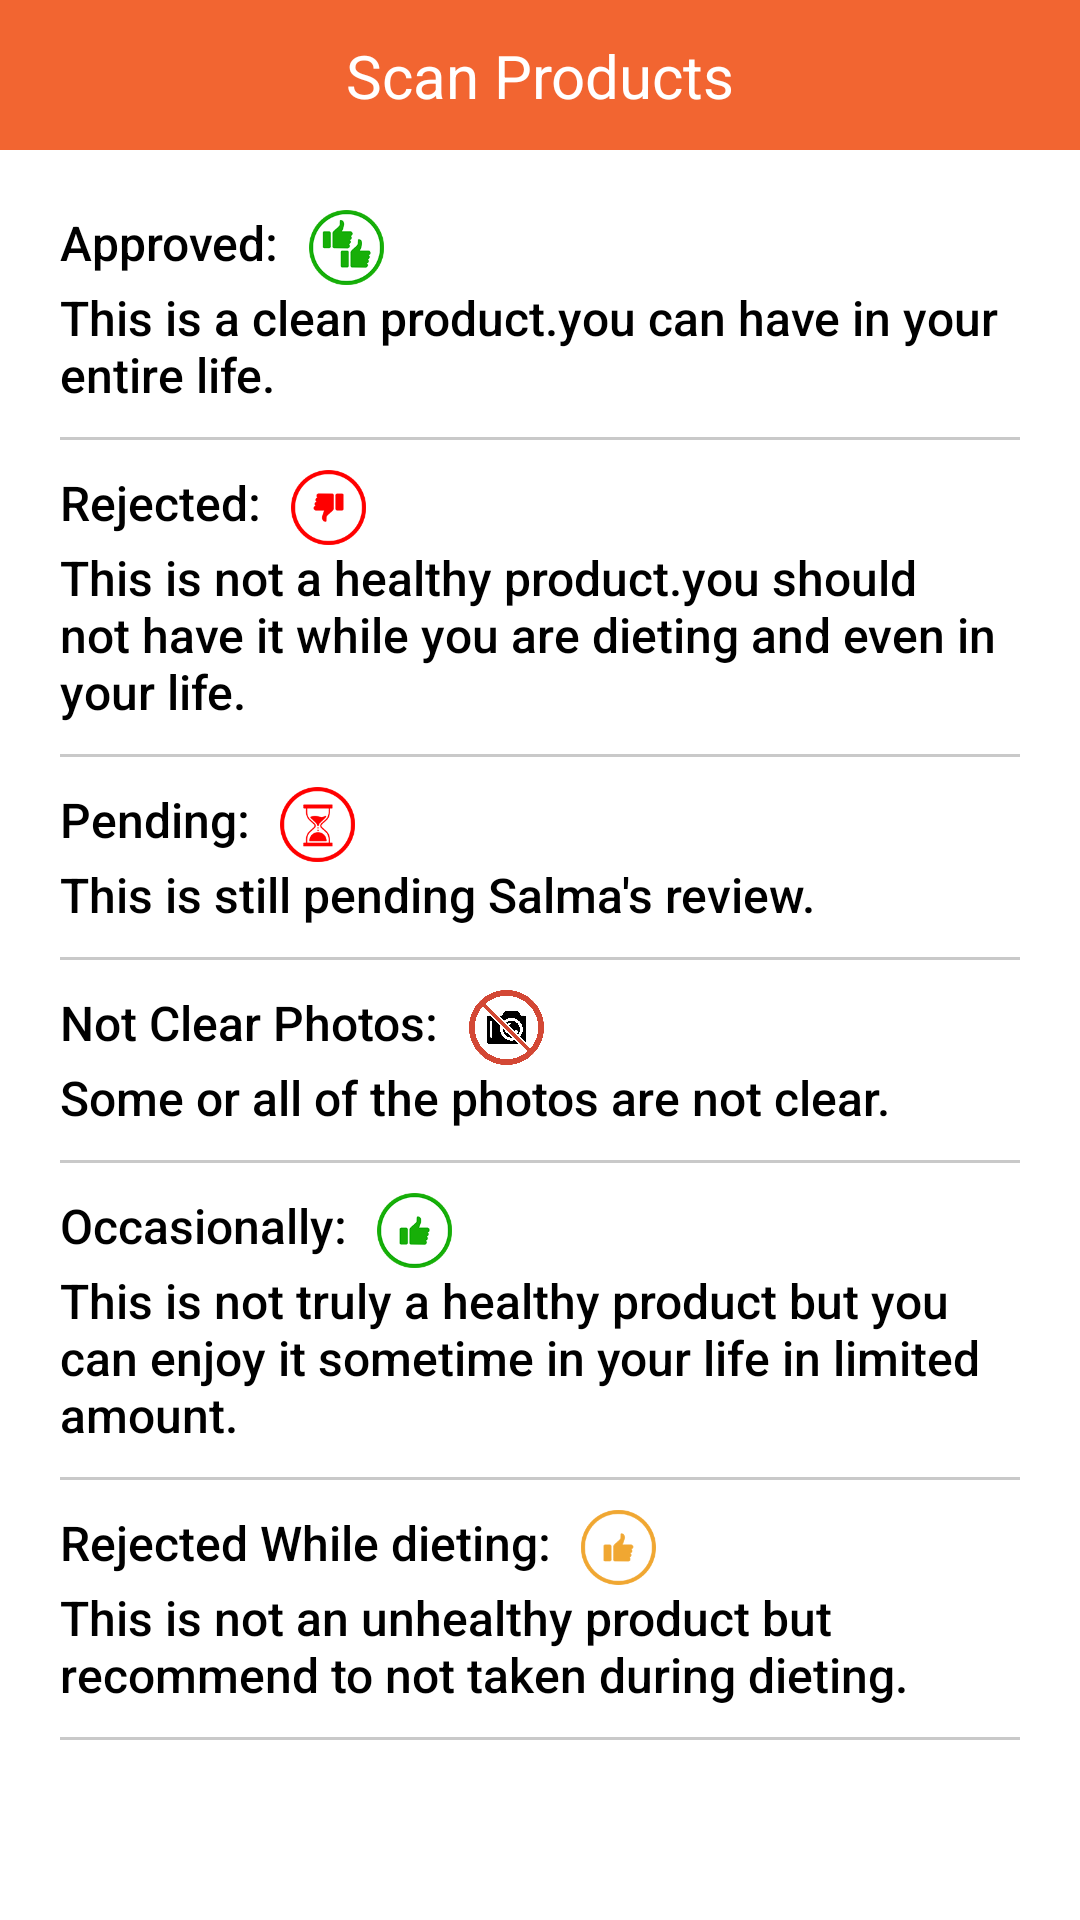

The Android layout XML behind this screen, and the referenced resources:
<!-- AndroidManifest.xml: application theme Theme.SalmaFit -->
<!-- res/layout/activity_app_guidance.xml -->
<?xml version="1.0" encoding="utf-8"?>
<androidx.constraintlayout.widget.ConstraintLayout xmlns:android="http://schemas.android.com/apk/res/android"
    xmlns:app="http://schemas.android.com/apk/res-auto"
    xmlns:tools="http://schemas.android.com/tools"
    android:layout_width="match_parent"
    android:layout_height="match_parent"
    tools:context="com.barcode.salmaStyle.AppGuidanceActivity">

    <include
        layout="@layout/scan_tab_toolbar"
        app:layout_constraintTop_toTopOf="parent"
        android:id="@+id/product_detail_toolbar"

        />

    <LinearLayout
        android:layout_width="match_parent"
        android:layout_height="0dp"
        app:layout_constraintTop_toBottomOf="@+id/product_detail_toolbar"
        app:layout_constraintBottom_toBottomOf="parent"
        android:orientation="vertical"
        android:layout_margin="20dp"
        >

        <LinearLayout
            android:layout_width="match_parent"
            android:layout_height="wrap_content"
            android:orientation="vertical"
            >

            <androidx.appcompat.widget.LinearLayoutCompat
                android:layout_width="match_parent"
                android:layout_height="match_parent"
                >
                <TextView
                    android:layout_width="wrap_content"
                    android:layout_height="wrap_content"
                    android:textSize="@dimen/app_guidance_txt_size"
                    android:text="@string/approve_label"
                    android:fontFamily="sans-serif-medium"
                    android:textColor="@color/black"
                    />

                <ImageView
                    android:layout_width="25dp"
                    android:layout_height="25dp"
                    android:layout_marginStart="10dp"
                    android:src="@drawable/doubleup"
                    ></ImageView>

            </androidx.appcompat.widget.LinearLayoutCompat>


            <TextView
                android:layout_width="wrap_content"
                android:layout_height="wrap_content"
                android:textSize="@dimen/app_guidance_txt_size"
                android:text="@string/approved_text"
                android:fontFamily="sans-serif-medium"
                android:textColor="@color/black"
                />

            <View
                android:layout_width="match_parent"
                android:layout_height="1dp"
                android:background="@color/light_gray"
                android:layout_marginTop="10dp"
                />
        </LinearLayout>

        <LinearLayout
            android:layout_width="match_parent"
            android:layout_height="wrap_content"
            android:orientation="vertical"
            android:layout_marginTop="10dp"
            >

            <androidx.appcompat.widget.LinearLayoutCompat
                android:layout_width="match_parent"
                android:layout_height="match_parent"
                >
                <TextView
                    android:layout_width="wrap_content"
                    android:layout_height="wrap_content"
                    android:textSize="@dimen/app_guidance_txt_size"
                    android:text="@string/rej"
                    android:fontFamily="sans-serif-medium"
                    android:textColor="@color/black"
                    />
                <ImageView
                    android:layout_width="25dp"
                    android:layout_height="25dp"
                    android:layout_marginStart="10dp"
                    android:src="@drawable/singledown"
                    ></ImageView>

            </androidx.appcompat.widget.LinearLayoutCompat>



            <TextView
                android:layout_width="wrap_content"
                android:layout_height="wrap_content"
                android:textSize="@dimen/app_guidance_txt_size"
                android:text="@string/rejected_txt"
                android:fontFamily="sans-serif-medium"
                android:textColor="@color/black"
                />

            <View
                android:layout_width="match_parent"
                android:layout_height="1dp"
                android:background="@color/light_gray"
                android:layout_marginTop="10dp"
                />
        </LinearLayout>

        <LinearLayout
            android:layout_width="match_parent"
            android:layout_height="wrap_content"
            android:orientation="vertical"
            android:layout_marginTop="10dp"
            >

            <androidx.appcompat.widget.LinearLayoutCompat
                android:layout_width="match_parent"
                android:layout_height="match_parent"
                >
                <TextView
                    android:layout_width="wrap_content"
                    android:layout_height="wrap_content"
                    android:textSize="@dimen/app_guidance_txt_size"
                    android:text="@string/pen"
                    android:fontFamily="sans-serif-medium"
                    android:textColor="@color/black"
                    />
                <ImageView
                    android:layout_width="25dp"
                    android:layout_height="25dp"
                    android:layout_marginStart="10dp"
                    android:src="@drawable/pendinglog"
                    ></ImageView>

            </androidx.appcompat.widget.LinearLayoutCompat>


            <TextView
                android:layout_width="wrap_content"
                android:layout_height="wrap_content"
                android:textSize="@dimen/app_guidance_txt_size"
                android:text="@string/pending_txt"
                android:fontFamily="sans-serif-medium"
                android:textColor="@color/black"
                />

            <View
                android:layout_width="match_parent"
                android:layout_height="1dp"
                android:background="@color/light_gray"
                android:layout_marginTop="10dp"
                />
        </LinearLayout>

        <LinearLayout
            android:layout_width="match_parent"
            android:layout_height="wrap_content"
            android:orientation="vertical"
            android:layout_marginTop="10dp"
            >

            <androidx.appcompat.widget.LinearLayoutCompat
                android:layout_width="match_parent"
                android:layout_height="match_parent"

                >
                <TextView
                    android:layout_width="wrap_content"
                    android:layout_height="wrap_content"
                    android:textSize="@dimen/app_guidance_txt_size"
                    android:text="@string/not_clr_photo"
                    android:fontFamily="sans-serif-medium"
                    android:textColor="@color/black"
                    />
                <ImageView
                    android:layout_width="25dp"
                    android:layout_height="25dp"
                    android:layout_marginStart="10dp"
                    android:src="@drawable/image_not_clear"
                    ></ImageView>

            </androidx.appcompat.widget.LinearLayoutCompat>


            <TextView
                android:layout_width="wrap_content"
                android:layout_height="wrap_content"
                android:textSize="@dimen/app_guidance_txt_size"
                android:text="@string/not_clr_txt"
                android:fontFamily="sans-serif-medium"
                android:textColor="@color/black"
                />

            <View
                android:layout_width="match_parent"
                android:layout_height="1dp"
                android:background="@color/light_gray"
                android:layout_marginTop="10dp"
                />
        </LinearLayout>

        <LinearLayout
            android:layout_width="match_parent"
            android:layout_height="wrap_content"
            android:orientation="vertical"
            android:layout_marginTop="10dp"
            >

            <androidx.appcompat.widget.LinearLayoutCompat
                android:layout_width="match_parent"
                android:layout_height="match_parent"

                >


                <TextView
                    android:layout_width="wrap_content"
                    android:layout_height="wrap_content"
                    android:textSize="@dimen/app_guidance_txt_size"
                    android:text="@string/occ_txt"
                    android:fontFamily="sans-serif-medium"
                    android:textColor="@color/black"
                    />
                <ImageView
                    android:layout_width="25dp"
                    android:layout_height="25dp"
                    android:layout_marginStart="10dp"
                    android:src="@drawable/singleup"
                    ></ImageView>

            </androidx.appcompat.widget.LinearLayoutCompat>


            <TextView
                android:layout_width="wrap_content"
                android:layout_height="wrap_content"
                android:textSize="@dimen/app_guidance_txt_size"
                android:text="@string/occ_txt_line"
                android:fontFamily="sans-serif-medium"
                android:textColor="@color/black"
                />

            <View
                android:layout_width="match_parent"
                android:layout_height="1dp"
                android:background="@color/light_gray"
                android:layout_marginTop="10dp"
                />
        </LinearLayout>

        <LinearLayout
            android:layout_width="match_parent"
            android:layout_height="wrap_content"
            android:orientation="vertical"
            android:layout_marginTop="10dp"
            >

            <androidx.appcompat.widget.LinearLayoutCompat
                android:layout_width="match_parent"
                android:layout_height="match_parent"
                >
                <TextView
                    android:layout_width="wrap_content"
                    android:layout_height="wrap_content"
                    android:textSize="@dimen/app_guidance_txt_size"
                    android:text="@string/rej_while_diet"
                    android:fontFamily="sans-serif-medium"
                    android:textColor="@color/black"
                    />

                <ImageView
                    android:layout_width="25dp"
                    android:layout_height="25dp"
                    android:layout_marginStart="10dp"
                    android:src="@drawable/rejacted_while_dieting"
                    ></ImageView>


            </androidx.appcompat.widget.LinearLayoutCompat>


            <TextView
                android:layout_width="wrap_content"
                android:layout_height="wrap_content"
                android:textSize="@dimen/app_guidance_txt_size"
                android:text="@string/rej_while_diet_txt"
                android:fontFamily="sans-serif-medium"
                android:textColor="@color/black"
                />

            <View
                android:layout_width="match_parent"
                android:layout_height="1dp"
                android:background="@color/light_gray"
                android:layout_marginTop="10dp"
                />
        </LinearLayout>

    </LinearLayout>

</androidx.constraintlayout.widget.ConstraintLayout>
<!-- res/layout/scan_tab_toolbar.xml (included above) -->
<?xml version="1.0" encoding="utf-8"?>
<androidx.constraintlayout.widget.ConstraintLayout xmlns:android="http://schemas.android.com/apk/res/android"
    android:layout_width="match_parent"
    android:layout_height="50dp"
    xmlns:app="http://schemas.android.com/apk/res-auto"
    android:background="@color/orange"
    >

    <androidx.constraintlayout.widget.ConstraintLayout
        android:layout_width="50dp"
        android:layout_height="match_parent"
        app:layout_constraintLeft_toLeftOf="parent"
        app:layout_constraintTop_toTopOf="parent"
        android:id="@+id/cons_tool_img"
        android:layout_marginStart="5dp"
        >



        <ImageView
            android:layout_width="25sp"
            android:layout_height="25dp"
           app:layout_constraintStart_toStartOf="parent"
            app:layout_constraintTop_toTopOf="parent"
            app:layout_constraintEnd_toEndOf="parent"
            app:layout_constraintBottom_toBottomOf="parent"
            android:src="@drawable/ic_baseline_arrow_back_24"
            android:scaleType="center"
            app:tint="@color/white" />
    </androidx.constraintlayout.widget.ConstraintLayout>


    <TextView
        android:layout_width="wrap_content"
        android:layout_height="wrap_content"
        android:text="Scan Products"
        app:layout_constraintStart_toStartOf="parent"
        app:layout_constraintEnd_toEndOf="parent"
        app:layout_constraintTop_toTopOf="parent"
        app:layout_constraintBottom_toBottomOf="parent"
        android:textSize="20sp"
        android:textColor="@color/white"
        android:id="@+id/toolbar_text"
        />

</androidx.constraintlayout.widget.ConstraintLayout>
<!-- resources referenced by this layout -->
<resources>
  <color name="black">#FF000000</color>
  <color name="light_gray">#C9C9C9</color>
  <color name="orange">#f26531</color>
  <color name="white">#FFFFFFFF</color>
  <dimen name="app_guidance_txt_size">16dp</dimen>
  <!-- drawable doubleup: png bitmap (drawable, 8551 bytes) -->
  <!-- drawable image_not_clear: png bitmap (drawable, 602399 bytes) -->
  <!-- drawable pendinglog: png bitmap (drawable, 5510 bytes) -->
  <!-- drawable rejacted_while_dieting: png bitmap (drawable, 4405 bytes) -->
  <!-- drawable singledown: png bitmap (drawable, 4672 bytes) -->
  <!-- drawable singleup: png bitmap (drawable, 7229 bytes) -->
  <string name="approve_label">Approved:  </string>
  <string name="approved_text">This is a clean product.you can have in your entire life.</string>
  <string name="not_clr_photo">Not Clear Photos:</string>
  <string name="not_clr_txt">Some or all of the photos are not clear.</string>
  <string name="occ_txt">Occasionally:</string>
  <string name="occ_txt_line">This is not truly a healthy product but you can enjoy it sometime in your life in limited amount. </string>
  <string name="pen">Pending:</string>
  <string name="pending_txt">This is still pending Salma\'s review.</string>
  <string name="rej">Rejected:</string>
  <string name="rej_while_diet">Rejected While dieting: </string>
  <string name="rej_while_diet_txt">This is not an unhealthy product but recommend to not taken during dieting.</string>
  <string name="rejected_txt">This is not a healthy product.you should not have it while you are dieting and even in your life.</string>
  <style name="Theme.SalmaFit" parent="Theme.MaterialComponents.Light.NoActionBar">
          
          <item name="colorPrimary">@color/purple_500</item>
          <item name="colorPrimaryVariant">@color/purple_700</item>
          <item name="colorOnPrimary">@color/white</item>
          
          <item name="colorSecondary">@color/teal_200</item>
          <item name="colorSecondaryVariant">@color/teal_700</item>
          <item name="colorOnSecondary">@color/black</item>
          
          <item name="android:statusBarColor" tools:targetApi="l">?attr/colorPrimaryVariant</item>
          
          <item name="android:forceDarkAllowed" tools:targetApi="q">false</item>
      </style>
  <color name="purple_500">#FF6200EE</color>
  <color name="purple_700">#FF3700B3</color>
  <color name="teal_200">#FF03DAC5</color>
  <color name="teal_700">#FF018786</color>
</resources>
